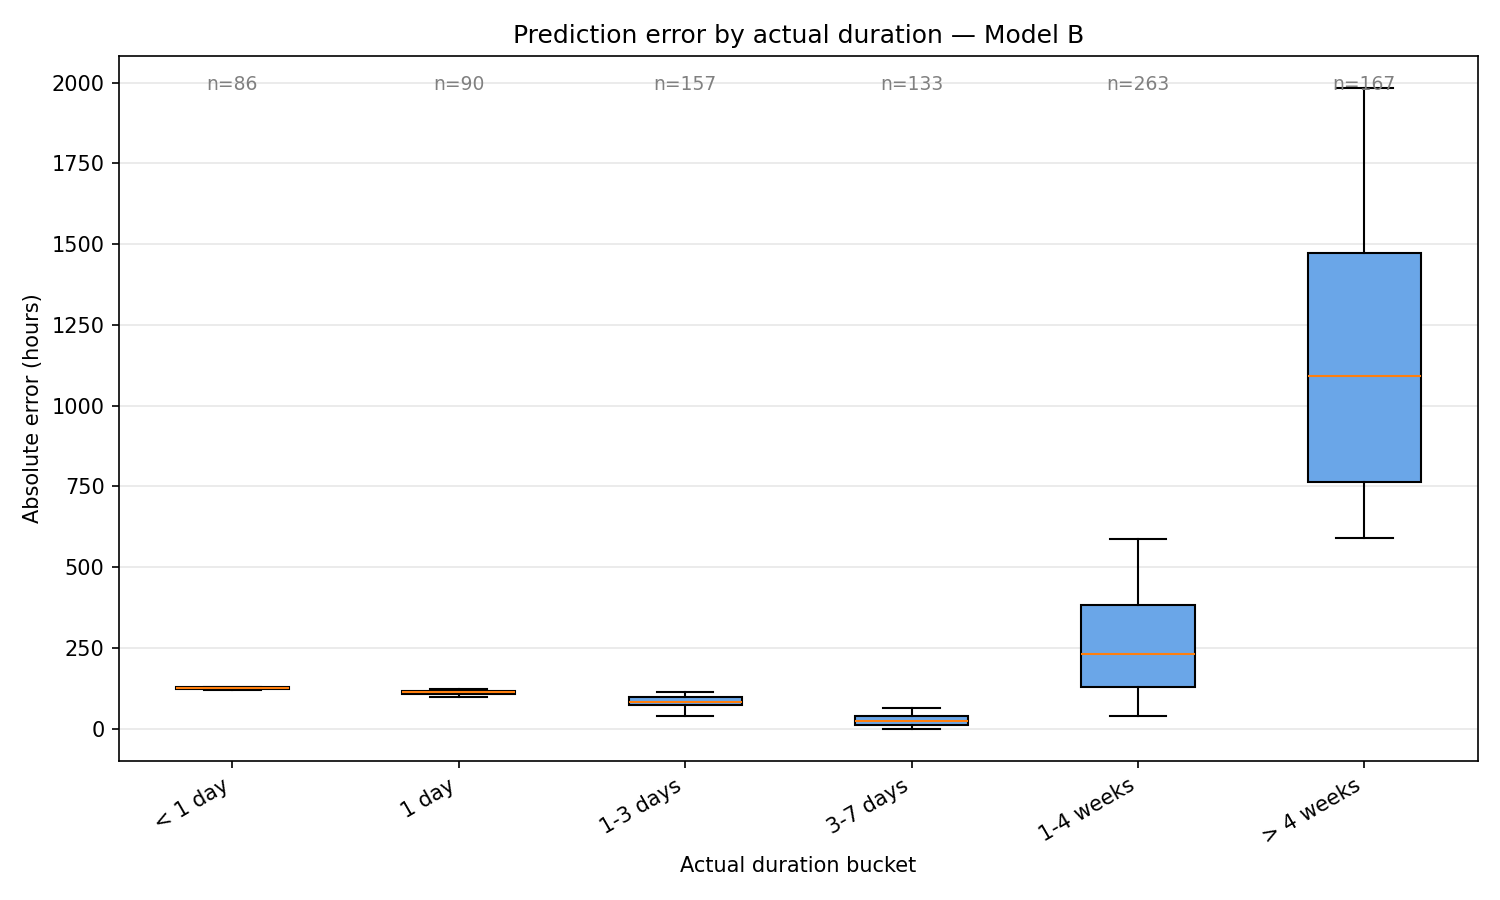

The table this chart was drawn from, first rows:
bucket, count, median_error_h, mean_error_h, p90_error_h
< 1 day, 86, 126.3, 122.9, 128.5
1 day, 90, 112.4, 109.1, 120.4
1-3 days, 157, 84.02, 82.42, 104.2
3-7 days, 133, 24.93, 27.44, 51.09
1-4 weeks, 263, 230.5, 263.7, 516.7
> 4 weeks, 167, 1092, 1146, 1732
